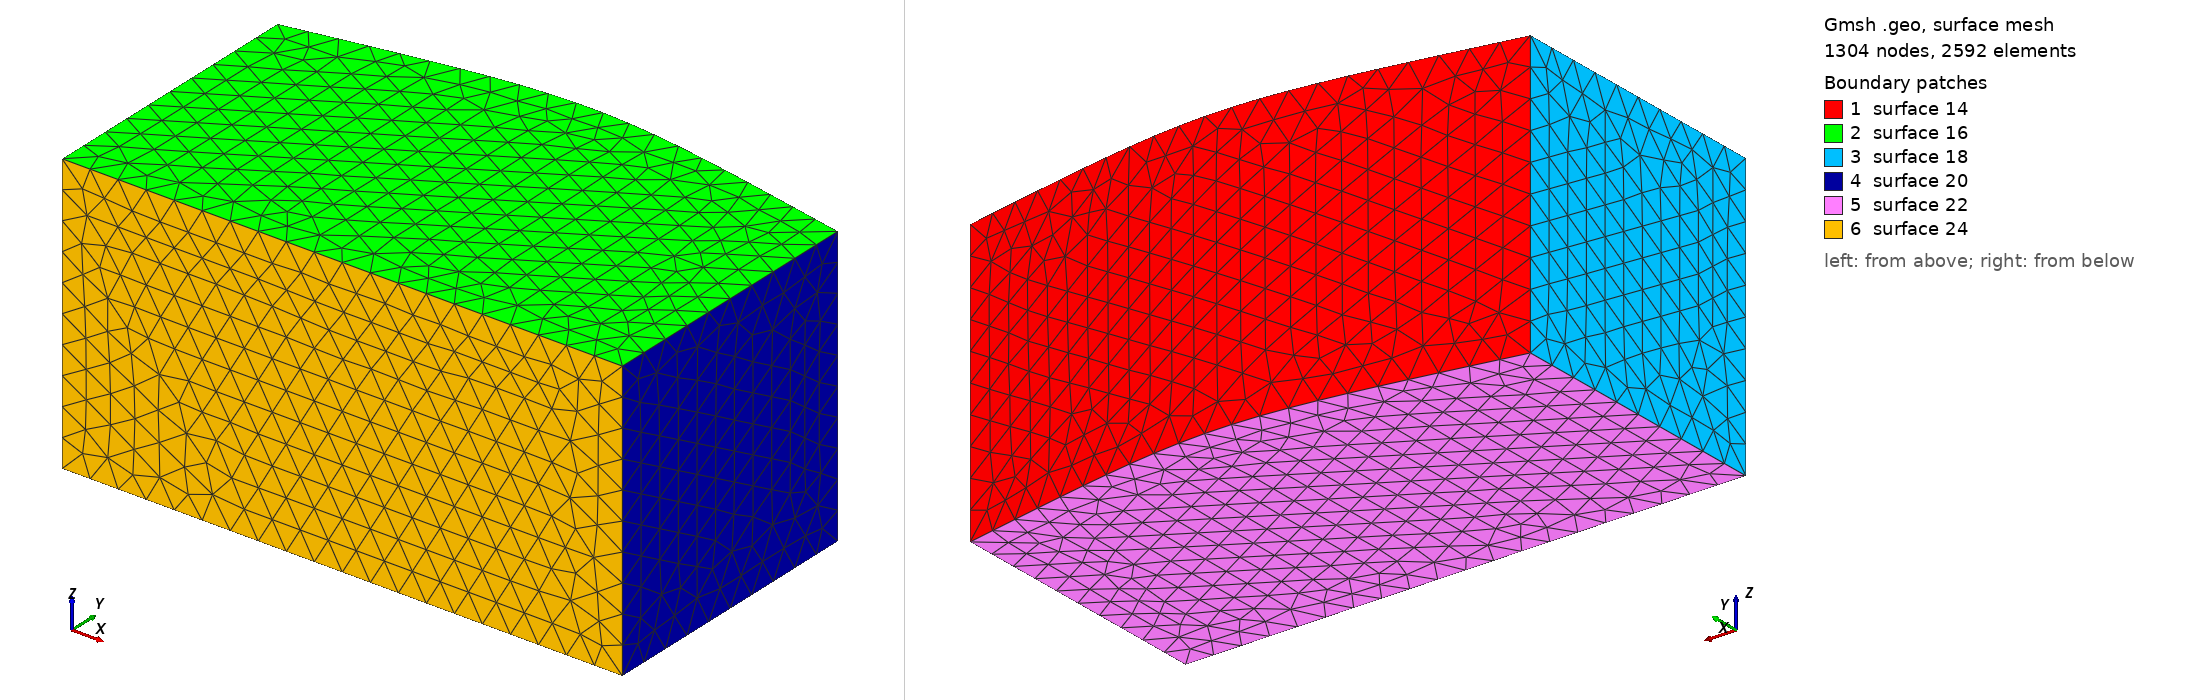

Gmsh geometry script, surface-meshed: 1304 nodes, 2592 surface elements. Boundary patches (legend numbers): 1 surface 14, 2 surface 16, 3 surface 18, 4 surface 20, 5 surface 22, 6 surface 24. Left view from above one corner, right view from below the opposite corner. The script declares no physical surfaces, so the legend lists its geometric surfaces. The drawing asked Gmsh for element sizes between 1% and 20% of the model's largest extent; the script's own settings can give other sizes.

=== cblock.geo (drawn) ===
cl__1 = 1;
Point(1) = {-10, -5, -5, 1};
Point(2) = {10, -5, -5, 1};
Point(3) = {10, 5, -5, 1};
Point(4) = {-10, 5, -5, 1};
Point(5) = {-10, -5, 5, 1};
Point(6) = {10, -5, 5, 1};
Point(7) = {10, 5, 5, 1};
Point(8) = {-10, 5, 5, 1};
Point(9) = {0, 7, -5, 1};
Point(10) = {0, 7, 5, 1};
Point(11) = {-5, 6, -5, 1};
Point(12) = {-5, 6, 5, 1};
Point(13) = {5, 6, -5, 1};
Point(14) = {5, 6, 5, 1};
Line(1) = {1, 2};
Line(2) = {2, 3};
Line(3) = {4, 1};
Line(4) = {8, 5};
Line(5) = {5, 6};
Line(6) = {6, 7};
Line(7) = {7, 3};
Line(8) = {8, 4};
Line(9) = {5, 1};
Line(10) = {6, 2};
BSpline(11) = {7, 14, 10, 12, 8};
BSpline(12) = {3, 13, 9, 11, 4};
Line Loop(14) = {11, 8, -12, -7};
Ruled Surface(14) = {14};
Line Loop(16) = {4, 5, 6, 11};
Plane Surface(16) = {16};
Line Loop(18) = {4, 9, -3, -8};
Plane Surface(18) = {18};
Line Loop(20) = {6, 7, -2, -10};
Plane Surface(20) = {20};
Line Loop(22) = {2, 12, 3, 1};
Plane Surface(22) = {22};
Line Loop(24) = {1, -10, -5, 9};
Plane Surface(24) = {24};
Surface Loop(26) = {22, 20, 16, 18, 24, 14};
Volume(26) = {26};
